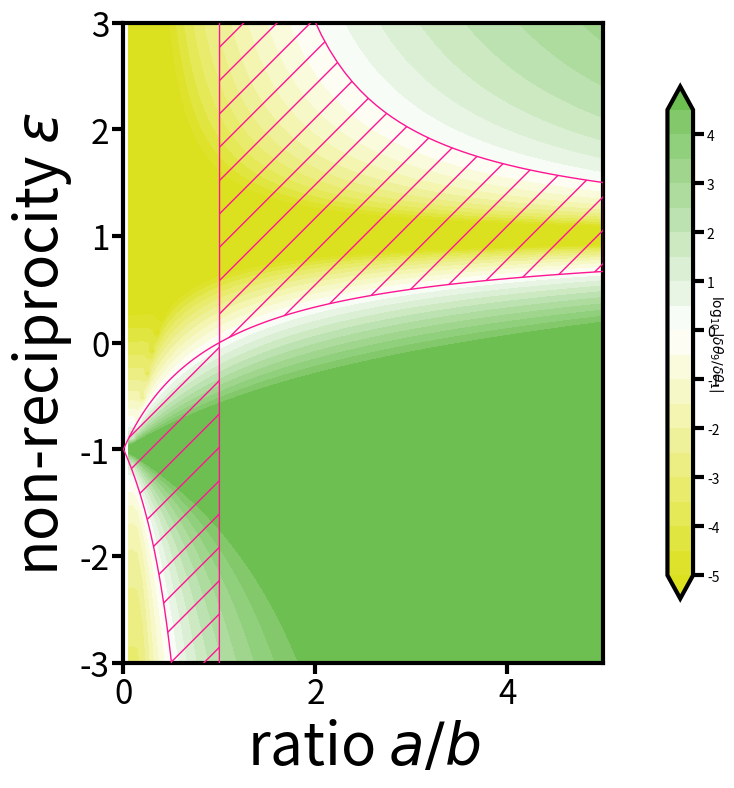
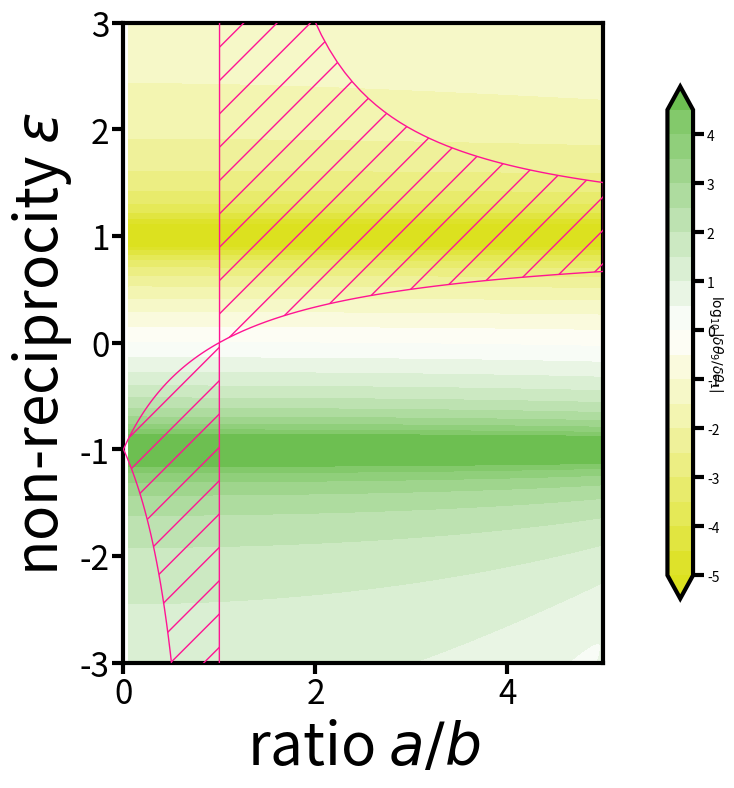

Generate these figures, in order, with matplotlib:
# -*- coding: utf-8 -*-
"""
Created on Tue Jul  9 14:38:10 2019

[redacted]
"""
import numpy as np
from numpy import linalg as LA
import matplotlib.pyplot as plt
import pandas as pd
import operator
import matplotlib as mpl

from functools import reduce 
from matplotlib import cm
from matplotlib.colors import LinearSegmentedColormap
cmapcustom = LinearSegmentedColormap.from_list('mycmap', ['#DCE11F', 'white', '#6DBF51'])

mpl.rcParams['axes.labelsize'] = 24
mpl.rcParams['xtick.labelsize'] =  24
mpl.rcParams['ytick.labelsize'] = 24
mpl.rcParams['figure.subplot.left'] = 0.25
mpl.rcParams['figure.subplot.right'] = 0.95
mpl.rcParams['figure.subplot.bottom'] = 0.15
mpl.rcParams['figure.subplot.top'] = 0.95
#mpl.rcParams['figure.figsize']=[ 8,8]
#mpl.rcParams['font.family']='Times'
mpl.rcParams['axes.labelsize'] = 42
mpl.rcParams['lines.linewidth']=5
mpl.rcParams['axes.linewidth']= 3
mpl.rcParams['xtick.major.size']= 8
mpl.rcParams['xtick.major.width']=3
mpl.rcParams['xtick.major.pad']=2
mpl.rcParams['ytick.major.pad']=2
mpl.rcParams['ytick.major.size']= 8
mpl.rcParams['ytick.major.width']=3
mpl.rcParams['xtick.minor.size']= 0#7.5
mpl.rcParams['xtick.minor.width']=0
mpl.rcParams['ytick.minor.size']= 0#7.5
mpl.rcParams['ytick.minor.width']=0


mpl.rcParams['legend.fontsize']=22;                                                       
                                                         
#functions
def KL_Dyn_periodic(a1,a2,b1,N):
    D=np.diag([a1]*(N-1),1)+np.diag([a2]*(N-1),-1)+np.diag([b1]*(N))+np.diag([a2],N-1)+np.diag([a1],-N+1)
    return D
    
def KL_Dyn_open(a1,a2,b1,N,b11,b1N):
    D=np.diag([a1]*(N-1),1)+np.diag([a2]*(N-1),-1)+np.diag([b1]*(N))
    D[0,0]=b11
    D[-1,-1]=b1N
    return D

    
def KL_Eig(N,a,b,epsilon,rho,BC="periodic"):
    #parameters
    a1=-a*b*(1+epsilon-rho)
    a2=-a*b*(1-epsilon-rho)
    b1=a**2*(1-epsilon+rho)+b**2*(1+epsilon+rho)        
    #define hamiltonian
    if BC == "periodic":
        D=KL_Dyn_periodic(a1,a2,b1,N)
    elif BC== "open":
        D=KL_Dyn_open(a1,a2,b1,N,a**2*(1-epsilon+rho),b**2*(1+epsilon+rho))
    print(D,D.shape)
    
    #calculate eigenvalues and eigenvectors
    w, v = LA.eig(D)    
    #specify complex vectors (not sure it is needed)
    #v=np.array(v,dtype = "complex_")
    #order eigenvectors with increasing Re(eigenvalues)
    idx=np.abs(w).argsort()
    
    return w[idx]

#parameters
N=9
a=2.5;b=1;#geometric parameters
rho=0#bending interaction
    
#Loop over parameters, a/b and epsilon
ratio=np.zeros((1000,100))
eigv=np.zeros((1000,100))
ass=np.linspace(0,5,100)
ess=np.linspace(-3,3,1000)

Forcing=np.zeros(N)
Forcing[int((N-1)/2)]=1

s=0
for omega in [0.01,10]:
    s+=1
    for ia,a in enumerate(ass):
        for ie,epsilon in enumerate(ess):
        
            a1=-a*b*(1+epsilon-rho)
            a2=-a*b*(1-epsilon-rho)
            b1=a**2*(1-epsilon+rho)+b**2*(1+epsilon+rho)        
            #construct the dynamical matrix
            DOBC=KL_Dyn_open(a1,a2,b1,N,a**2*(1-epsilon+rho),b**2*(1+epsilon+rho))
            #diagonalize the dynamical matrix
            M=DOBC-omega**2*np.diag([1]*N,0)
            vsol=np.linalg.solve(M,Forcing)
            #wO, vO = LA.eig(DOBC)    
            #order the eigenmodes and compute the end-to-end ratio
            #Os=wO[np.abs(wO).argsort()]
            #vOs=vO[:,np.abs(wO).argsort()]
            ratio[ie,ia]=np.abs(vsol[-1]/vsol[0])
            #eigv[ie,ia]=np.abs(wOs[0])
    
    #plot the contour plot
    #define colormap
    levels = np.arange(-5.0, 5.0, 0.5)
    norm = cm.colors.Normalize(vmax=5, vmin=-5)
    cmap = cmapcustom
    
    #plot the contour plot 1
    fig1=plt.figure(s,figsize=(9,8))
    ax1=fig1.add_axes([0.15,0.15,0.8*8/9,0.8])
    im=ax1.contourf(ass,ess,np.log10(ratio), levels, norm=norm,
                         cmap=cm.get_cmap(cmap, len(levels) - 1),extend='both',aplha=0.5)
    #plot colorbar
    cbar=fig1.colorbar(im, ax=ax1, pad=0.1,shrink=0.8)
    cbar.ax.tick_params(labelsize=10) 
    
    # [redacted]
    x=np.linspace(0,5,100)
    x1=np.linspace(0,0.999,50)
    x2=np.linspace(1.001,5,50)
    
    ax1.fill_between(x1,(x1 - 1)/(1 + x1)-rho*(x1 + 1)/(1 - x1),(x1 + 1)/(-1 + x1)-rho*(x1 - 1)/(1 + x1),facecolor="none",edgecolor="DeepPink",alpha=1,hatch="/",zorder=20)
    ax1.fill_between(x2,(x2 - 1)/(1 + x2)-rho*(x2 + 1)/(1 - x2),(x2 + 1)/(-1 + x2)-rho*(x2 - 1)/(1 + x2),facecolor="none",edgecolor="DeepPink",alpha=1,hatch="/",zorder=20)
    
    #plot ticks and labels
    ax1.set_ylim(-3,3)
    ax1.set_xlim(0,5)
    ax1.set_ylabel(r'non-reciprocity $\varepsilon$')
    ax1.set_xlabel(r'ratio $a/b$')
    cbar.set_label(r'$\log_{10}|\delta\theta_9/\delta\theta_1|$', rotation=270,size=10)
    
    #save
    fig1.savefig("Fig7_response_frequency_%.02f_N_%d.pdf" % (omega,N))